Run: headless pygame with SDL's dummy video driver; simulated clock (each Clock.tick advances the game by its frame time, no real sleeping); random seed 0; keys injected as events and as key.get_pressed() state; no mouse input.
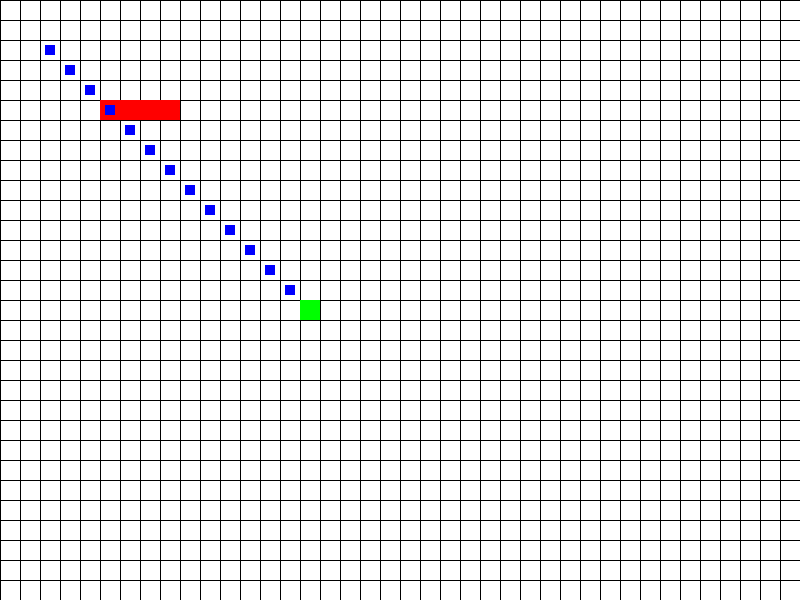
Frame 1 of 4 · flips 1–60 · no input
Frame 2 of 4 · flips 61–180 · tapped SPACE, RETURN · held RIGHT (→), D · screen unchanged from frame 1, image omitted
Frame 3 of 4 · flips 181–300 · held DOWN (↓), S · screen unchanged from frame 2, image omitted
Frame 4 of 4 · flips 301–420 · held LEFT (←), A, UP (↑), W · screen unchanged from frame 3, image omitted

The pygame program that drew these frames:

import pygame
import sys
import math

# Initialize Pygame
pygame.init()

# Constants
WINDOW_WIDTH, WINDOW_HEIGHT = 800, 600
GRID_SIZE = 20
FPS = 30

# Colors
WHITE = (255, 255, 255)
BLACK = (0, 0, 0)
RED = (255, 0, 0)
BLUE = (0, 0, 255)
GREEN = (0, 255, 0)

# Initialize screen
screen = pygame.display.set_mode((WINDOW_WIDTH, WINDOW_HEIGHT))
pygame.display.set_caption("Capture The Flag - Pygame Interface")
clock = pygame.time.Clock()

# Obstacles, car, and destination
obstacles = [(5, 5), (6, 5), (7, 5), (8, 5)]  # Example obstacles
car_position = [2, 2]  # Starting position
path = []  # Path taken by the car
destination = (15, 15)

def draw_grid():
    """Draw the grid on the screen."""
    for x in range(0, WINDOW_WIDTH, GRID_SIZE):
        pygame.draw.line(screen, BLACK, (x, 0), (x, WINDOW_HEIGHT))
    for y in range(0, WINDOW_HEIGHT, GRID_SIZE):
        pygame.draw.line(screen, BLACK, (0, y), (WINDOW_WIDTH, y))

def draw_obstacles():
    """Draw obstacles on the grid."""
    for obstacle in obstacles:
        rect = pygame.Rect(obstacle[0] * GRID_SIZE, obstacle[1] * GRID_SIZE, GRID_SIZE, GRID_SIZE)
        pygame.draw.rect(screen, RED, rect)

def draw_car():
    """Draw the car on the grid."""
    rect = pygame.Rect(car_position[0] * GRID_SIZE, car_position[1] * GRID_SIZE, GRID_SIZE, GRID_SIZE)
    pygame.draw.rect(screen, BLUE, rect)

def draw_destination():
    """Draw the destination on the grid."""
    rect = pygame.Rect(destination[0] * GRID_SIZE, destination[1] * GRID_SIZE, GRID_SIZE, GRID_SIZE)
    pygame.draw.rect(screen, GREEN, rect)

def draw_path():
    """Draw the path taken by the car."""
    for pos in path:
        rect = pygame.Rect(pos[0] * GRID_SIZE + GRID_SIZE // 4, pos[1] * GRID_SIZE + GRID_SIZE // 4, GRID_SIZE // 2, GRID_SIZE // 2)
        pygame.draw.rect(screen, BLUE, rect)

# Main loop
running = True
while running:
    screen.fill(WHITE)
    draw_grid()
    draw_obstacles()
    draw_path()
    draw_car()
    draw_destination()

    for event in pygame.event.get():
        if event.type == pygame.QUIT:
            running = False

    # Example movement logic (move in a curve toward destination)
    if car_position != list(destination):
        path.append(tuple(car_position))
        dx = destination[0] - car_position[0]
        dy = destination[1] - car_position[1]
        angle = math.atan2(dy, dx)
        car_position[0] += round(math.cos(angle) * 1)  # Adjusted to round for visible movement
        car_position[1] += round(math.sin(angle) * 1)  # Adjusted to round for visible movement

    pygame.display.flip()
    clock.tick(FPS)

pygame.quit()
sys.exit()
